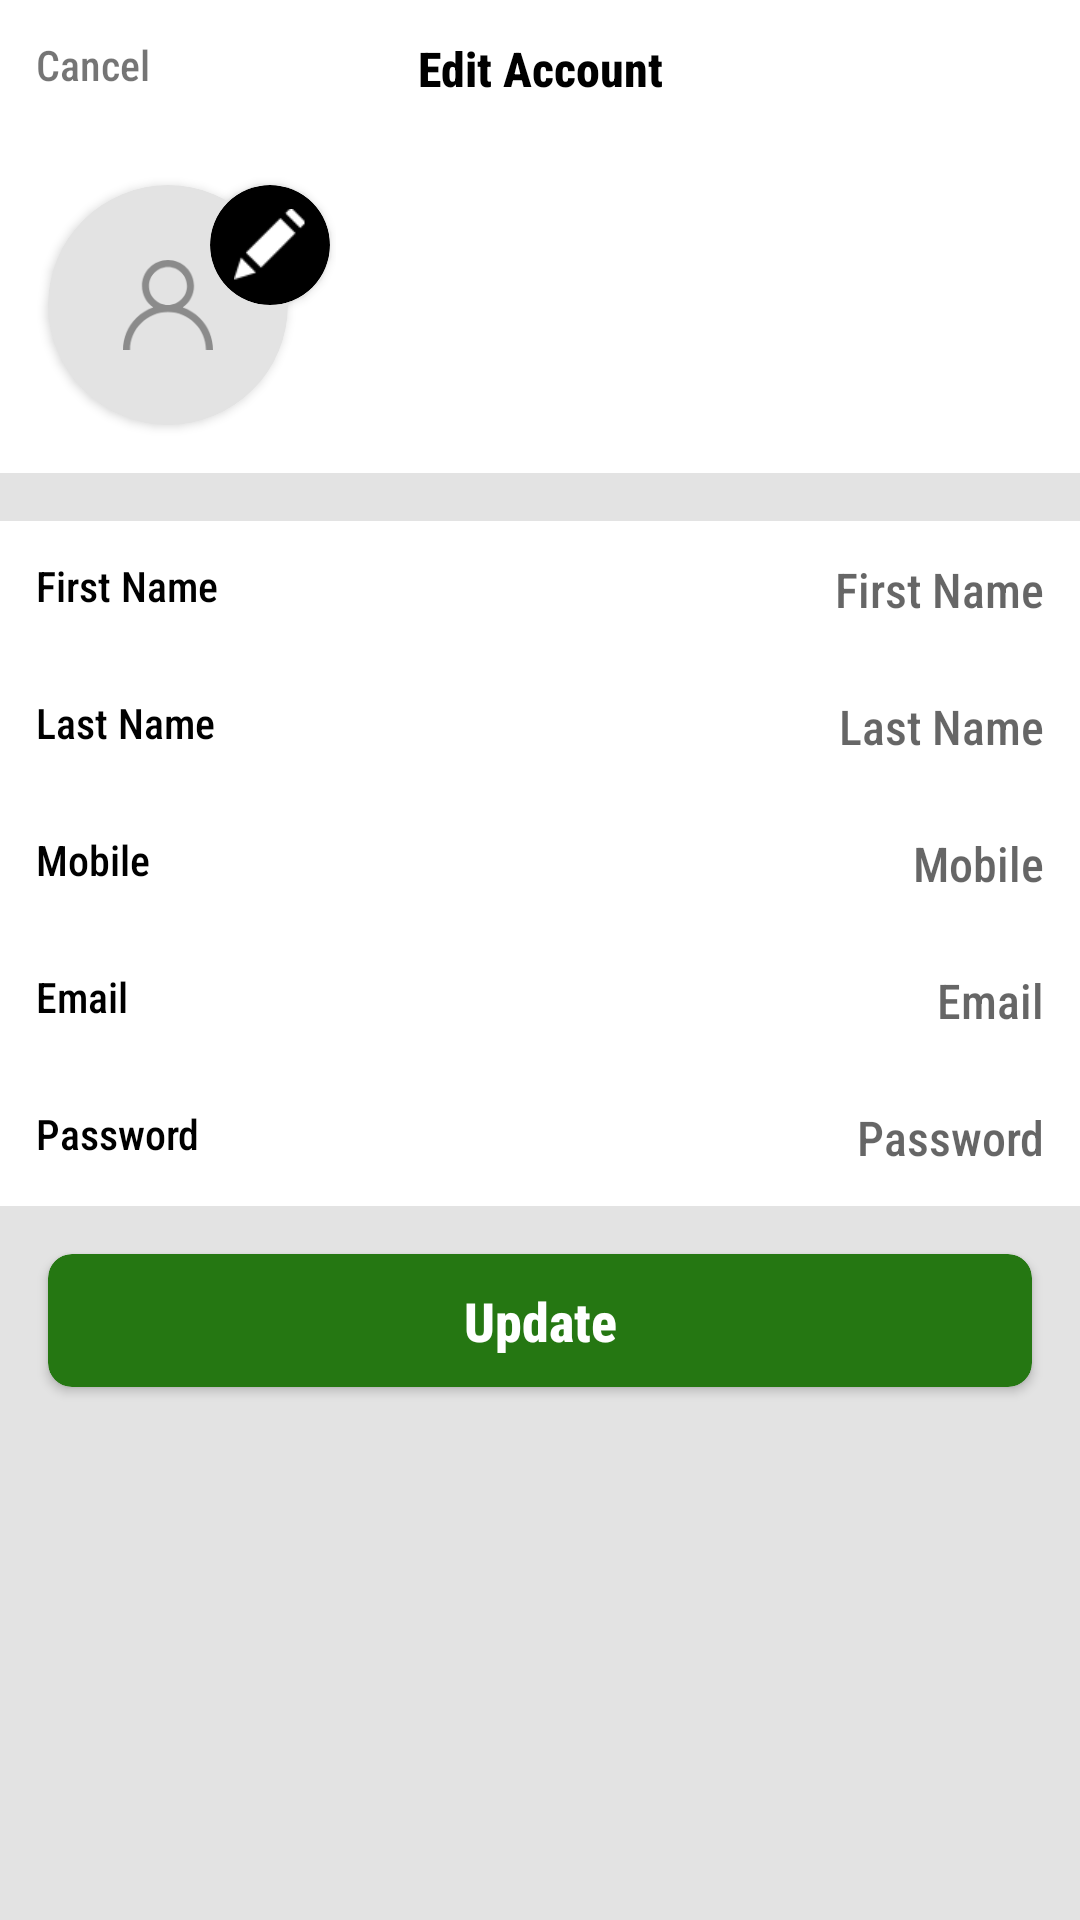

Write the Android layout XML for this screen, with the resource values it uses.
<!-- AndroidManifest.xml: application theme AppTheme -->
<!-- res/layout/activity_edit_account.xml -->
<?xml version="1.0" encoding="utf-8"?>
<LinearLayout xmlns:android="http://schemas.android.com/apk/res/android"
    xmlns:app="http://schemas.android.com/apk/res-auto"
    xmlns:tools="http://schemas.android.com/tools"
    android:layout_width="match_parent"
    android:layout_height="match_parent"
    android:orientation="vertical"
    android:background="@color/colorLightGray"
    tools:context=".activity.EditAccountActivity">

    <LinearLayout
        android:layout_width="match_parent"
        android:layout_height="wrap_content"
        android:background="@color/colorWhite"
        android:orientation="vertical">

        <RelativeLayout
            android:layout_width="match_parent"
            android:layout_height="wrap_content"
            android:orientation="horizontal">

            <TextView
                android:id="@+id/tv_cancel"
                android:layout_width="wrap_content"
                android:layout_height="wrap_content"
                android:padding="12dp"
                android:text="Cancel" />

            <TextView
                android:layout_width="match_parent"
                android:layout_height="wrap_content"
                android:layout_margin="12dp"
                android:gravity="center"
                android:text="Edit Account"
                android:textColor="@color/colorBlack"
                android:textSize="16sp"
                android:textStyle="bold" />
        </RelativeLayout>

        <RelativeLayout
            android:layout_width="wrap_content"
            android:layout_height="wrap_content">

            <androidx.cardview.widget.CardView
                android:layout_width="80dp"
                android:layout_height="80dp"
                android:layout_margin="16dp"
                app:cardBackgroundColor="@color/colorLightGray"
                app:cardCornerRadius="40dp">

                <ImageView
                    android:layout_width="match_parent"
                    android:layout_height="match_parent"
                    android:adjustViewBounds="true"
                    android:padding="25dp"
                    android:scaleType="fitCenter"
                    android:src="@drawable/user" />

            </androidx.cardview.widget.CardView>

            <androidx.cardview.widget.CardView
                android:layout_width="40dp"
                android:layout_height="40dp"
                android:layout_marginTop="16dp"
                android:layout_marginLeft="70dp"
                app:cardBackgroundColor="@color/colorBlack"
                app:cardCornerRadius="20dp">

                <ImageView
                    android:layout_width="match_parent"
                    android:layout_height="match_parent"
                    android:adjustViewBounds="true"
                    android:padding="8dp"
                    android:scaleType="fitCenter"
                    android:src="@drawable/edit" />

            </androidx.cardview.widget.CardView>

        </RelativeLayout>

    </LinearLayout>

    <LinearLayout
        android:layout_width="match_parent"
        android:layout_height="wrap_content"
        android:layout_marginTop="16dp"
        android:background="@color/colorWhite"
        android:orientation="vertical">

        <LinearLayout
            android:layout_width="match_parent"
            android:layout_height="wrap_content"
            android:orientation="horizontal">

            <TextView
                android:layout_width="wrap_content"
                android:layout_height="match_parent"
                android:padding="12dp"
                android:background="@color/colorWhite"
                android:textColor="@color/colorBlack"
                android:text="First Name" />

            <EditText
                android:layout_width="match_parent"
                android:layout_height="wrap_content"
                android:padding="12dp"
                android:gravity="right"
                android:inputType="text"
                android:background="@color/colorWhite"
                android:hint="First Name"
                android:textSize="16sp" />
        </LinearLayout>

        <LinearLayout
            android:layout_width="match_parent"
            android:layout_height="wrap_content"
            android:orientation="horizontal">

            <TextView
                android:layout_width="wrap_content"
                android:layout_height="match_parent"
                android:padding="12dp"
                android:background="@color/colorWhite"
                android:textColor="@color/colorBlack"
                android:text="Last Name" />

            <EditText
                android:layout_width="match_parent"
                android:layout_height="wrap_content"
                android:padding="12dp"
                android:gravity="right"
                android:inputType="text"
                android:background="@color/colorWhite"
                android:hint="Last Name"
                android:textSize="16sp" />
        </LinearLayout>
        <LinearLayout
            android:layout_width="match_parent"
            android:layout_height="wrap_content"
            android:orientation="horizontal">

            <TextView
                android:layout_width="wrap_content"
                android:layout_height="match_parent"
                android:padding="12dp"
                android:background="@color/colorWhite"
                android:textColor="@color/colorBlack"
                android:text="Mobile" />

            <EditText
                android:layout_width="match_parent"
                android:layout_height="wrap_content"
                android:padding="12dp"
                android:gravity="right"
                android:inputType="number"
                android:background="@color/colorWhite"
                android:hint="Mobile"
                android:textSize="16sp" />
        </LinearLayout>
        <LinearLayout
            android:layout_width="match_parent"
            android:layout_height="wrap_content"
            android:orientation="horizontal">

            <TextView
                android:layout_width="wrap_content"
                android:layout_height="match_parent"
                android:padding="12dp"
                android:background="@color/colorWhite"
                android:textColor="@color/colorBlack"
                android:text="Email" />

            <EditText
                android:layout_width="match_parent"
                android:layout_height="wrap_content"
                android:padding="12dp"
                android:gravity="right"
                android:background="@color/colorWhite"
                android:hint="Email"
                android:textSize="16sp" />
        </LinearLayout>
        <LinearLayout
            android:layout_width="match_parent"
            android:layout_height="wrap_content"
            android:background="@color/colorWhite"
            android:orientation="horizontal">

            <TextView
                android:layout_width="wrap_content"
                android:layout_height="match_parent"
                android:padding="12dp"
                android:background="@color/colorWhite"
                android:textColor="@color/colorBlack"
                android:text="Password" />

            <EditText
                android:layout_width="match_parent"
                android:layout_height="wrap_content"
                android:padding="12dp"
                android:gravity="right"
                android:background="@color/colorWhite"
                android:inputType="textPassword"
                android:hint="Password"
                android:textSize="16sp" />
        </LinearLayout>


    </LinearLayout>

    <androidx.cardview.widget.CardView
        android:layout_width="match_parent"
        android:layout_height="wrap_content"
        android:layout_marginLeft="16dp"
        android:layout_marginTop="16dp"
        android:layout_marginRight="16dp"
        app:cardBackgroundColor="@color/colorGreen"
        app:cardCornerRadius="8dp">

        <TextView
            android:id="@+id/tv_login"
            android:layout_width="match_parent"
            android:layout_height="wrap_content"
            android:gravity="center"
            android:padding="10dp"
            android:text="Update"
            android:textColor="@color/colorWhite"
            android:textSize="18sp"
            android:textStyle="bold" />
    </androidx.cardview.widget.CardView>

</LinearLayout>
<!-- resources referenced by this layout -->
<resources>
  <color name="colorBlack">#000000</color>
  <color name="colorGreen">#257712</color>
  <color name="colorLightGray">#e3e3e3</color>
  <color name="colorWhite">#ffffff</color>
  <!-- drawable edit: png bitmap (drawable, 715 bytes) -->
  <!-- drawable user: png bitmap (drawable, 2667 bytes) -->
  <style name="AppTheme" parent="Theme.AppCompat.Light.DarkActionBar">
          
          <item name="android:fontFamily">sans-serif-condensed-medium</item>
  
          <item name="colorPrimary">@color/colorPrimary</item>
          <item name="colorPrimaryDark">@color/colorPrimaryDark</item>
          <item name="colorAccent">@color/colorAccent</item>
  
          <item name="windowNoTitle">true</item>
          <item name="windowActionBar">false</item>
  
          <item name="android:statusBarColor">@color/colorWhite</item>
          <item name="android:windowLightStatusBar">true</item>
  
  
  
      </style>
  <color name="colorPrimary">#008577</color>
  <color name="colorPrimaryDark">#00574B</color>
  <color name="colorAccent">#D81B60</color>
</resources>
